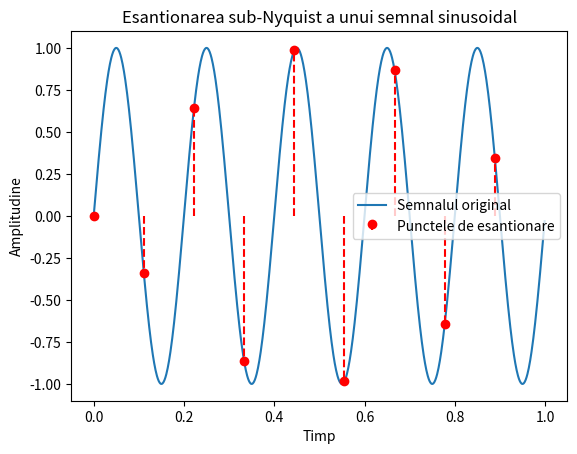
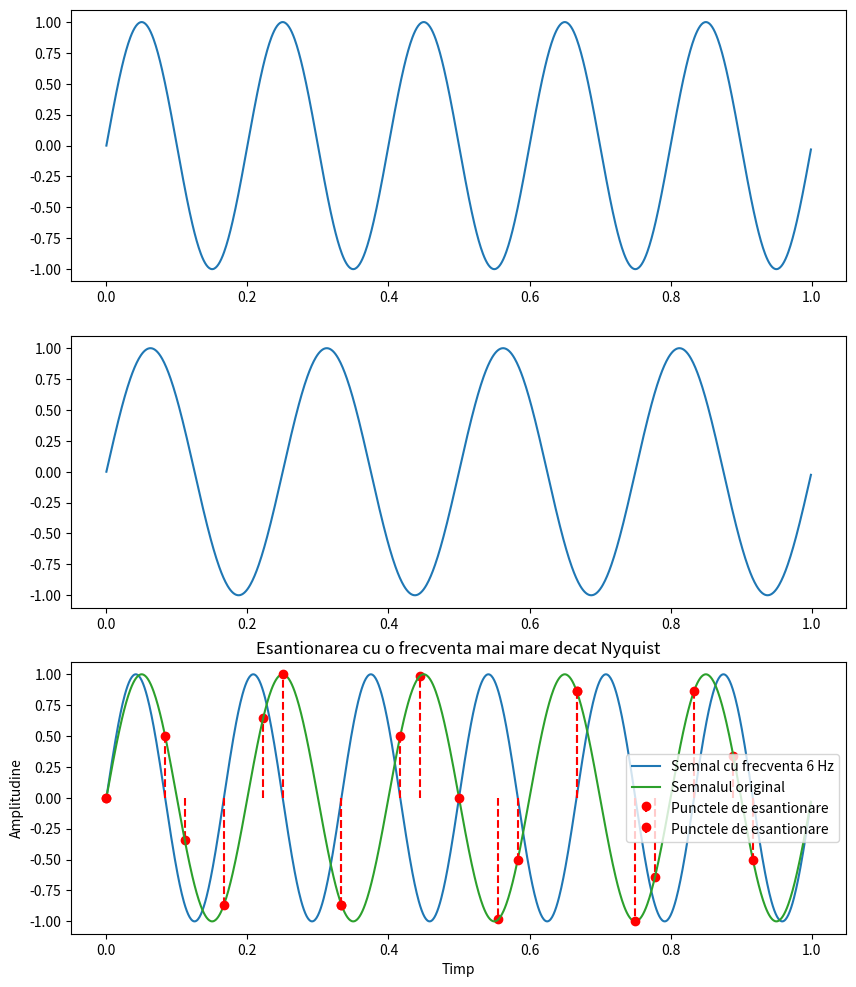
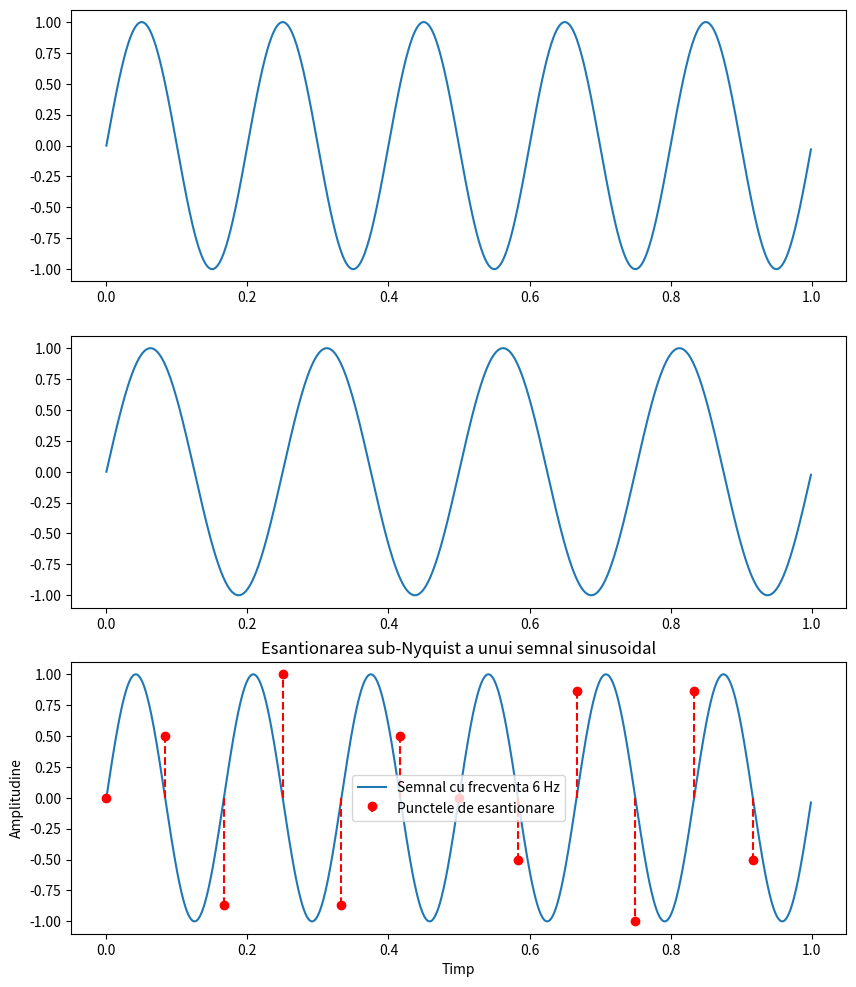

Here is the Python script that generated these plots, in order:
# -*- coding: utf-8 -*-
"""Lab4.ipynb

Automatically generated by Colaboratory.

Original file is located at
    https://colab.research.google.com/drive/1-XIkKw3Kk1TNsHNmXlBFPZDs4DpuQIiw

Exercitiul 2

Pentru a începe, să construim un semnal sinusoidal de frecvență aleatoare, amplitudine unitară și fază nulă. Alegem o frecvență de 5 Hz.

Vom utiliza o frecvență de eșantionare sub-Nyquist, de exemplu 9 Hz. Pentru a genera fenomenul de aliere, să presupunem că avem o frecvență de eșantionare de 9 Hz.
"""

import numpy as np
import matplotlib.pyplot as plt

# Definirea semnalului sinusoidal
t = np.linspace(0, 1, 1000, endpoint=False)
x = np.sin(2 * np.pi * 5 * t)

# Frecventa de esantionare
fs = 9

# Graficul semnalului original si punctele de esantionare
plt.plot(t, x, label='Semnalul original')
plt.stem(np.arange(0, 1, 1 / fs), np.sin(2 * np.pi * 5 * np.arange(0, 1, 1 / fs)), 'r', markerfmt='ro', linefmt='r--', basefmt=' ', label='Punctele de esantionare')
plt.xlabel('Timp')
plt.ylabel('Amplitudine')
plt.title('Esantionarea sub-Nyquist a unui semnal sinusoidal')
plt.legend()
plt.show()

# Definirea altor doua semnale cu frecvente diferite
x1 = np.sin(2 * np.pi * 4 * t)
x2 = np.sin(2 * np.pi * 6 * t)


# Graficul semnalului original si cele doua semnale cu frecvente diferite

plt.figure(figsize=(10, 12))
plt.subplot(3, 1, 1)
plt.plot(t, x, label='Semnalul original')
plt.subplot(3, 1, 2)
plt.plot(t, x1, label='Semnal cu frecventa 4 Hz')
plt.subplot(3, 1, 3)
plt.plot(t, x2, label='Semnal cu frecventa 6 Hz')
plt.stem(np.arange(0, 1, 1 / fs), np.sin(2 * np.pi * 5 * np.arange(0, 1, 1 / fs)), 'r', markerfmt='ro', linefmt='r--', basefmt=' ', label='Punctele de esantionare')
plt.xlabel('Timp')
plt.ylabel('Amplitudine')
plt.title('Esantionarea sub-Nyquist a unui semnal sinusoidal')
plt.legend()
plt.show()

"""Exercitiul 3

Pentru a demonstra că alegerea unei frecvențe de eșantionare mai mare decât frecvența Nyquist înlătură fenomenul de aliere, vom utiliza o frecvență de eșantionare de 12 Hz, care este mai mare decât frecvența Nyquist calculată pentru semnalul cu frecvența de 5 Hz (frecvența Nyquist este jumătate din frecvența semnalului, deci în acest caz 2.5 Hz).

Vom utiliza același cod Python ca mai sus, doar că schimbăm valoarea frecvenței de eșantionare la 12 Hz.
"""

# Frecventa de esantionare mai mare decat frecventa Nyquist
fs_high = 12

# Graficul semnalului original si punctele de esantionare
plt.plot(t, x, label='Semnalul original')
plt.stem(np.arange(0, 1, 1 / fs_high), np.sin(2 * np.pi * 5 * np.arange(0, 1, 1 / fs_high)), 'r', markerfmt='ro', linefmt='r--', basefmt=' ', label='Punctele de esantionare')
plt.xlabel('Timp')
plt.ylabel('Amplitudine')
plt.title('Esantionarea cu o frecventa mai mare decat Nyquist')
plt.legend()
plt.show()

"""În acest grafic, puteți observa cum punctele de eșantionare acum se potrivesc mult mai bine cu semnalul original, iar fenomenul de aliere este eliminat.

De asemenea, putem reprezenta graficul celorlalte două semnale cu frecvențe diferite de 4 Hz și 6 Hz, esantionate la aceeași frecvență mai mare de 12 Hz:
"""

plt.figure(figsize=(10, 12))
plt.subplot(3, 1, 1)
plt.plot(t, x, label='Semnalul original')
plt.subplot(3, 1, 2)
plt.plot(t, x1, label='Semnal cu frecventa 4 Hz')
plt.subplot(3, 1, 3)
plt.plot(t, x2, label='Semnal cu frecventa 6 Hz')
plt.stem(np.arange(0, 1, 1 / fs_high), np.sin(2 * np.pi * 5 * np.arange(0, 1, 1 / fs_high)), 'r', markerfmt='ro', linefmt='r--', basefmt=' ', label='Punctele de esantionare')
plt.xlabel('Timp')
plt.ylabel('Amplitudine')
plt.title('Esantionarea sub-Nyquist a unui semnal sinusoidal')
plt.legend()
plt.show()